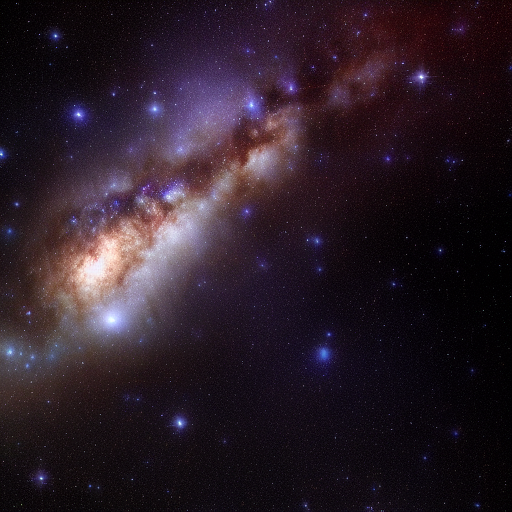
Generation parameters embedded in this image by AUTOMATIC1111 Stable Diffusion web UI or a fork of it (Forge, ...) (PNG 'parameters' text chunk):
the cosmic space, infinite galaxy and the Milky Way
Steps: 20, Sampler: Euler a, CFG scale: 7, Seed: 1172410245, Size: 512x512, Model hash: a9263745